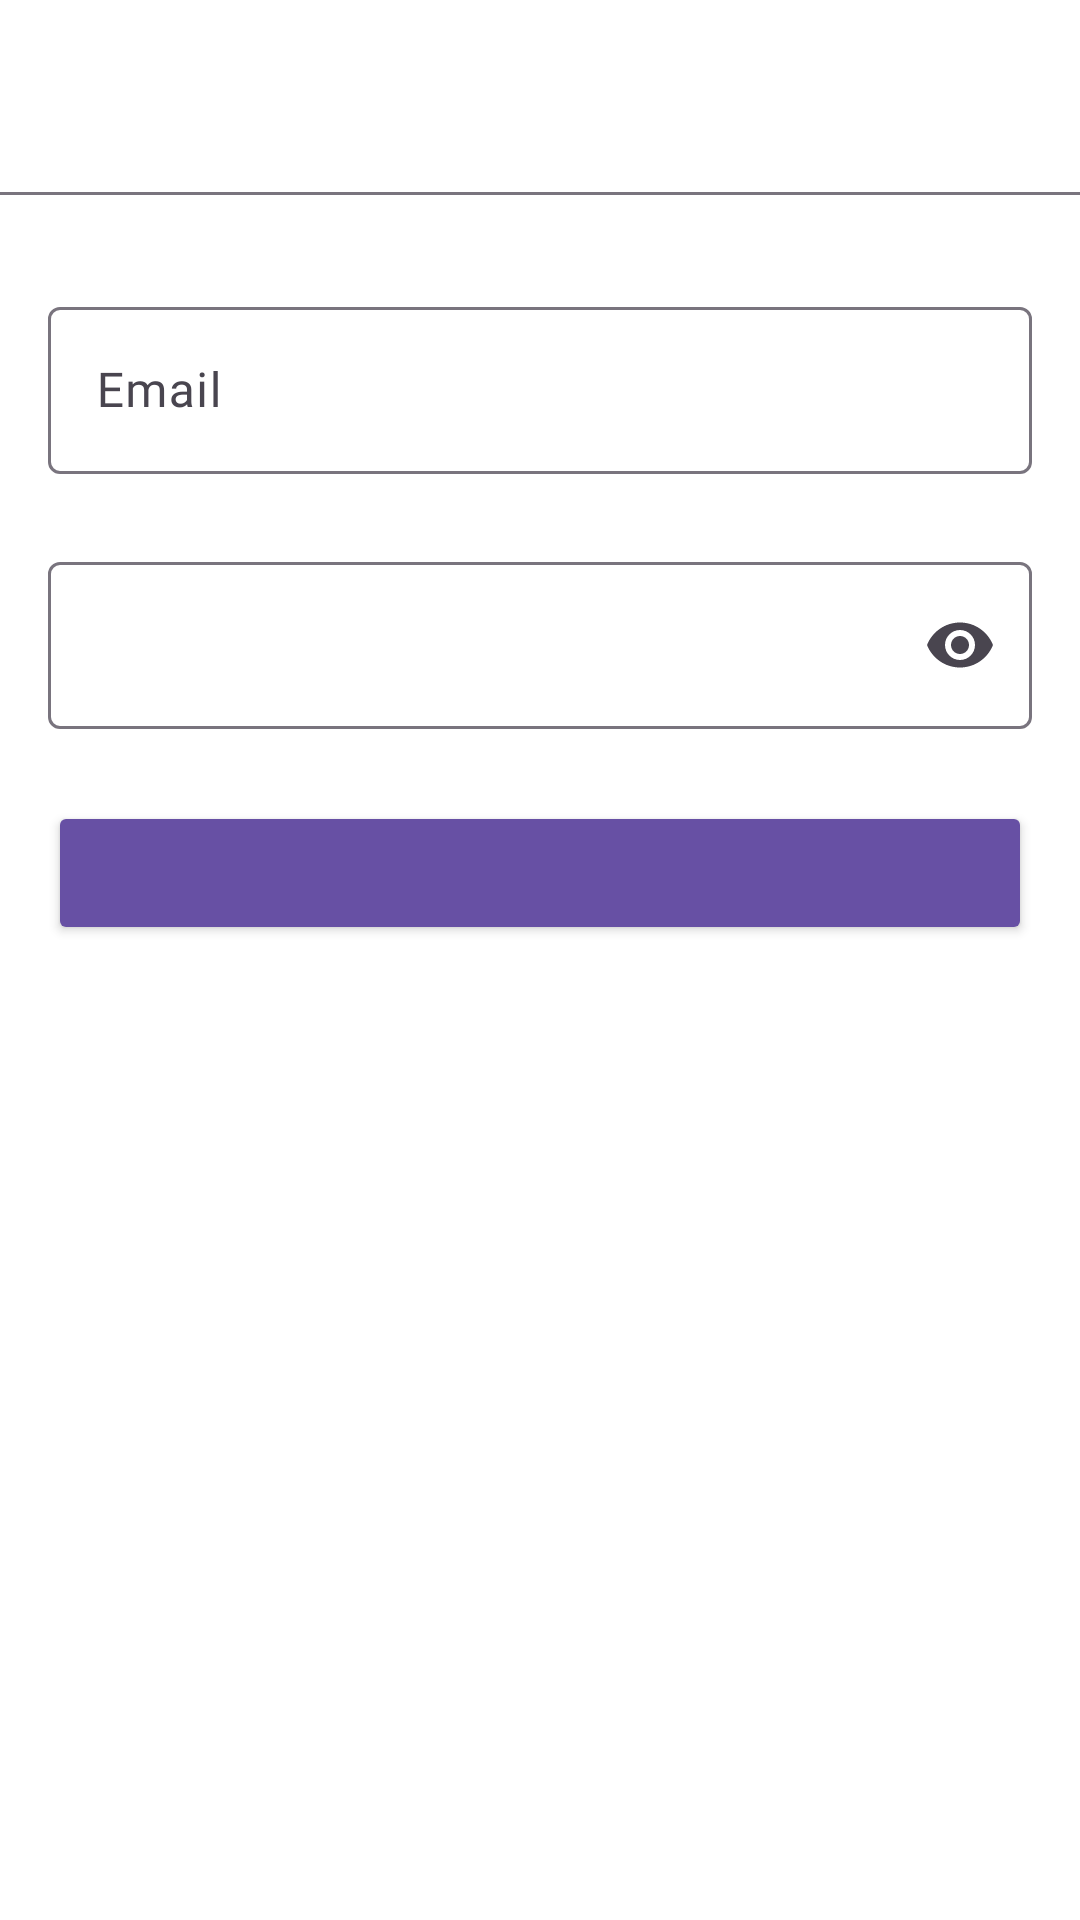

Write the Android layout XML for this screen, with the resource values it uses.
<!-- AndroidManifest.xml: application theme Theme.TokoPaerbe -->
<!-- res/layout/fragment_login.xml -->
<?xml version="1.0" encoding="utf-8"?>
<androidx.constraintlayout.widget.ConstraintLayout xmlns:android="http://schemas.android.com/apk/res/android"
    xmlns:tools="http://schemas.android.com/tools"
    android:layout_width="match_parent"
    android:layout_height="match_parent"
    xmlns:app="http://schemas.android.com/apk/res-auto"
    tools:context=".presentation.feature.login.LoginFragment">

    <com.google.android.material.appbar.AppBarLayout
        android:id="@+id/toolbar"
        android:layout_width="match_parent"
        android:layout_height="?attr/actionBarSize"
        android:background="@android:color/transparent"
        app:layout_constraintTop_toTopOf="parent"
        app:layout_constraintStart_toStartOf="parent"
        app:layout_constraintEnd_toEndOf="parent">

        <com.google.android.material.appbar.MaterialToolbar
            android:id="@+id/menu_toolbar"
            android:layout_width="match_parent"
            android:layout_height="?attr/actionBarSize"
            app:titleTextAppearance="@style/Appbartitle"
            tools:title="@string/string_masuk"
            app:titleCentered="true"
            app:titleTextColor="?attr/colorControlNormal"
            app:navigationIconTint="?attr/colorControlNormal"/>

    </com.google.android.material.appbar.AppBarLayout>

    <View
        android:id="@+id/divider"
        android:layout_width="match_parent"
        android:layout_height="1dp"
        android:background="@color/secondary_black"
        app:layout_constraintTop_toBottomOf="@+id/toolbar"/>

    <com.google.android.material.textfield.TextInputLayout
        android:id="@+id/et_email_input"
        android:layout_width="match_parent"
        android:layout_height="wrap_content"
        android:layout_marginVertical="32dp"
        android:layout_marginHorizontal="16dp"
        app:helperTextEnabled="true"
        tools:helperText="@string/string_helper_email"
        app:layout_constraintTop_toBottomOf="@+id/divider"
        app:layout_constraintStart_toStartOf="parent"
        android:hint="@string/string_email">

        <com.google.android.material.textfield.TextInputEditText
            android:id="@+id/et_email_edit_login"
            android:layout_width="match_parent"
            android:layout_height="wrap_content"
            android:ellipsize="end"
            android:textColorHint="?attr/colorControlNormal"
            android:textColor="?attr/colorControlNormal"
            android:fontFamily="@font/poppins_medium"
            />

    </com.google.android.material.textfield.TextInputLayout>

    <com.google.android.material.textfield.TextInputLayout
        android:id="@+id/et_password_input"
        android:layout_width="match_parent"
        android:layout_height="wrap_content"
        android:layout_marginVertical="24dp"
        android:layout_marginHorizontal="16dp"
        app:helperTextEnabled="true"
        app:endIconMode="password_toggle"
        tools:helperText="@string/string_helper_password"
        app:layout_constraintTop_toBottomOf="@+id/et_email_input"
        app:layout_constraintStart_toStartOf="parent"
        tools:hint="@string/string_password">

        <com.google.android.material.textfield.TextInputEditText
            android:id="@+id/et_password_edit_login"
            android:layout_width="match_parent"
            android:layout_height="wrap_content"
            android:ellipsize="end"
            android:textColorHint="?attr/colorControlNormal"
            android:textColor="?attr/colorControlNormal"
            android:inputType="textPassword"
            android:fontFamily="@font/poppins_medium"/>

    </com.google.android.material.textfield.TextInputLayout>

    <Button
        android:id="@+id/btn_login"
        android:layout_width="match_parent"
        android:layout_height="wrap_content"
        android:backgroundTint="@color/primary_purple"
        android:fontFamily="@font/poppins_semibold"
        android:paddingTop="10dp"
        android:paddingVertical="10dp"
        android:paddingHorizontal="24dp"
        tools:text="@string/string_masuk"
        android:textSize="14sp"
        android:textColor="@color/white"
        android:layout_marginVertical="24sp"
        android:layout_marginHorizontal="16dp"
        app:layout_constraintEnd_toEndOf="parent"
        app:layout_constraintStart_toStartOf="parent"
        app:layout_constraintTop_toBottomOf="@+id/et_password_input" />

    <TextView
        android:id="@+id/tv_helper_register"
        android:layout_width="wrap_content"
        android:layout_height="wrap_content"
        tools:text="@string/string_helper_register"
        android:fontFamily="@font/poppins"
        android:textColor="?attr/colorControlNormal"
        android:layout_marginVertical="16dp"
        app:layout_constraintTop_toBottomOf="@+id/btn_login"
        app:layout_constraintStart_toStartOf="parent"
        app:layout_constraintEnd_toEndOf="parent"/>

    <View
        android:id="@+id/divider_view_one"
        android:layout_width="80dp"
        android:layout_height="1dp"
        android:background="@color/secondary_black"
        android:layout_marginVertical="10dp"
        android:layout_marginStart="16dp"
        app:layout_constraintStart_toStartOf="parent"
        app:layout_constraintTop_toTopOf="@+id/tv_helper_register"
        app:layout_constraintBottom_toBottomOf="@+id/tv_helper_register"/>

    <View
        android:id="@+id/divider_view_two"
        android:layout_width="80dp"
        android:layout_height="1dp"
        android:background="@color/secondary_black"
        android:layout_marginVertical="10dp"
        android:layout_marginEnd="16dp"
        app:layout_constraintTop_toTopOf="@+id/tv_helper_register"
        app:layout_constraintEnd_toEndOf="parent"
        app:layout_constraintBottom_toBottomOf="@+id/tv_helper_register"/>

    <Button
        android:id="@+id/btn_register"
        android:layout_width="match_parent"
        android:layout_height="wrap_content"
        android:fontFamily="@font/poppins_semibold"
        android:paddingTop="10dp"
        android:paddingVertical="10dp"
        android:paddingHorizontal="24dp"
        tools:text="@string/string_daftar"
        android:textSize="14sp"
        android:textColor="@color/primary_purple"
        android:layout_marginVertical="16dp"
        android:layout_marginHorizontal="16dp"
        style="?attr/materialButtonOutlinedStyle"
        app:layout_constraintEnd_toEndOf="parent"
        app:layout_constraintStart_toStartOf="parent"
        app:layout_constraintTop_toBottomOf="@+id/tv_helper_register" />

    <TextView
        android:id="@+id/tv_rules"
        android:layout_width="match_parent"
        android:layout_height="wrap_content"
        android:textSize="11sp"
        android:textAlignment="center"
        android:textColor="?attr/colorControlNormal"
        android:layout_marginHorizontal="16dp"
        android:layout_marginVertical="16dp"
        android:fontFamily="@font/poppins"
        app:layout_constraintStart_toStartOf="parent"
        app:layout_constraintEnd_toEndOf="parent"
        app:layout_constraintTop_toBottomOf="@+id/btn_register"/>

    <ProgressBar
        android:id="@+id/pb_login"
        android:layout_width="wrap_content"
        android:layout_height="wrap_content"
        android:visibility="gone"
        app:layout_constraintTop_toTopOf="parent"
        app:layout_constraintBottom_toBottomOf="parent"
        app:layout_constraintStart_toStartOf="parent"
        app:layout_constraintEnd_toEndOf="parent"/>


</androidx.constraintlayout.widget.ConstraintLayout>
<!-- resources referenced by this layout -->
<resources>
  <color name="primary_purple">#6750A4</color>
  <color name="secondary_black">#79747E</color>
  <color name="white">#FFFFFFFF</color>
  <string name="string_daftar">Register</string>
  <string name="string_email">Email</string>
  <string name="string_helper_email">Example: test@gmail.com</string>
  <string name="string_helper_password">Minimum 8 characters &amp; unique character</string>
  <string name="string_helper_register">Or Register With</string>
  <string name="string_masuk">Login</string>
  <string name="string_password">Password</string>
  <style name="Appbartitle" parent="Theme.Material3.Light">
          <item name="fontFamily">@font/poppins</item>
          <item name="android:textSize">22sp</item>
          <item name="android:includeFontPadding">false</item>
      </style>
  <style name="Theme.TokoPaerbe" parent="Base.Theme.TokoPaerbe" />
  <style name="Base.Theme.TokoPaerbe" parent="Theme.Material3.DayNight.NoActionBar">
          
          <item name="android:colorBackground">@android:color/background_light</item>
          <item name="android:windowIsTranslucent">true</item>
      </style>
</resources>
